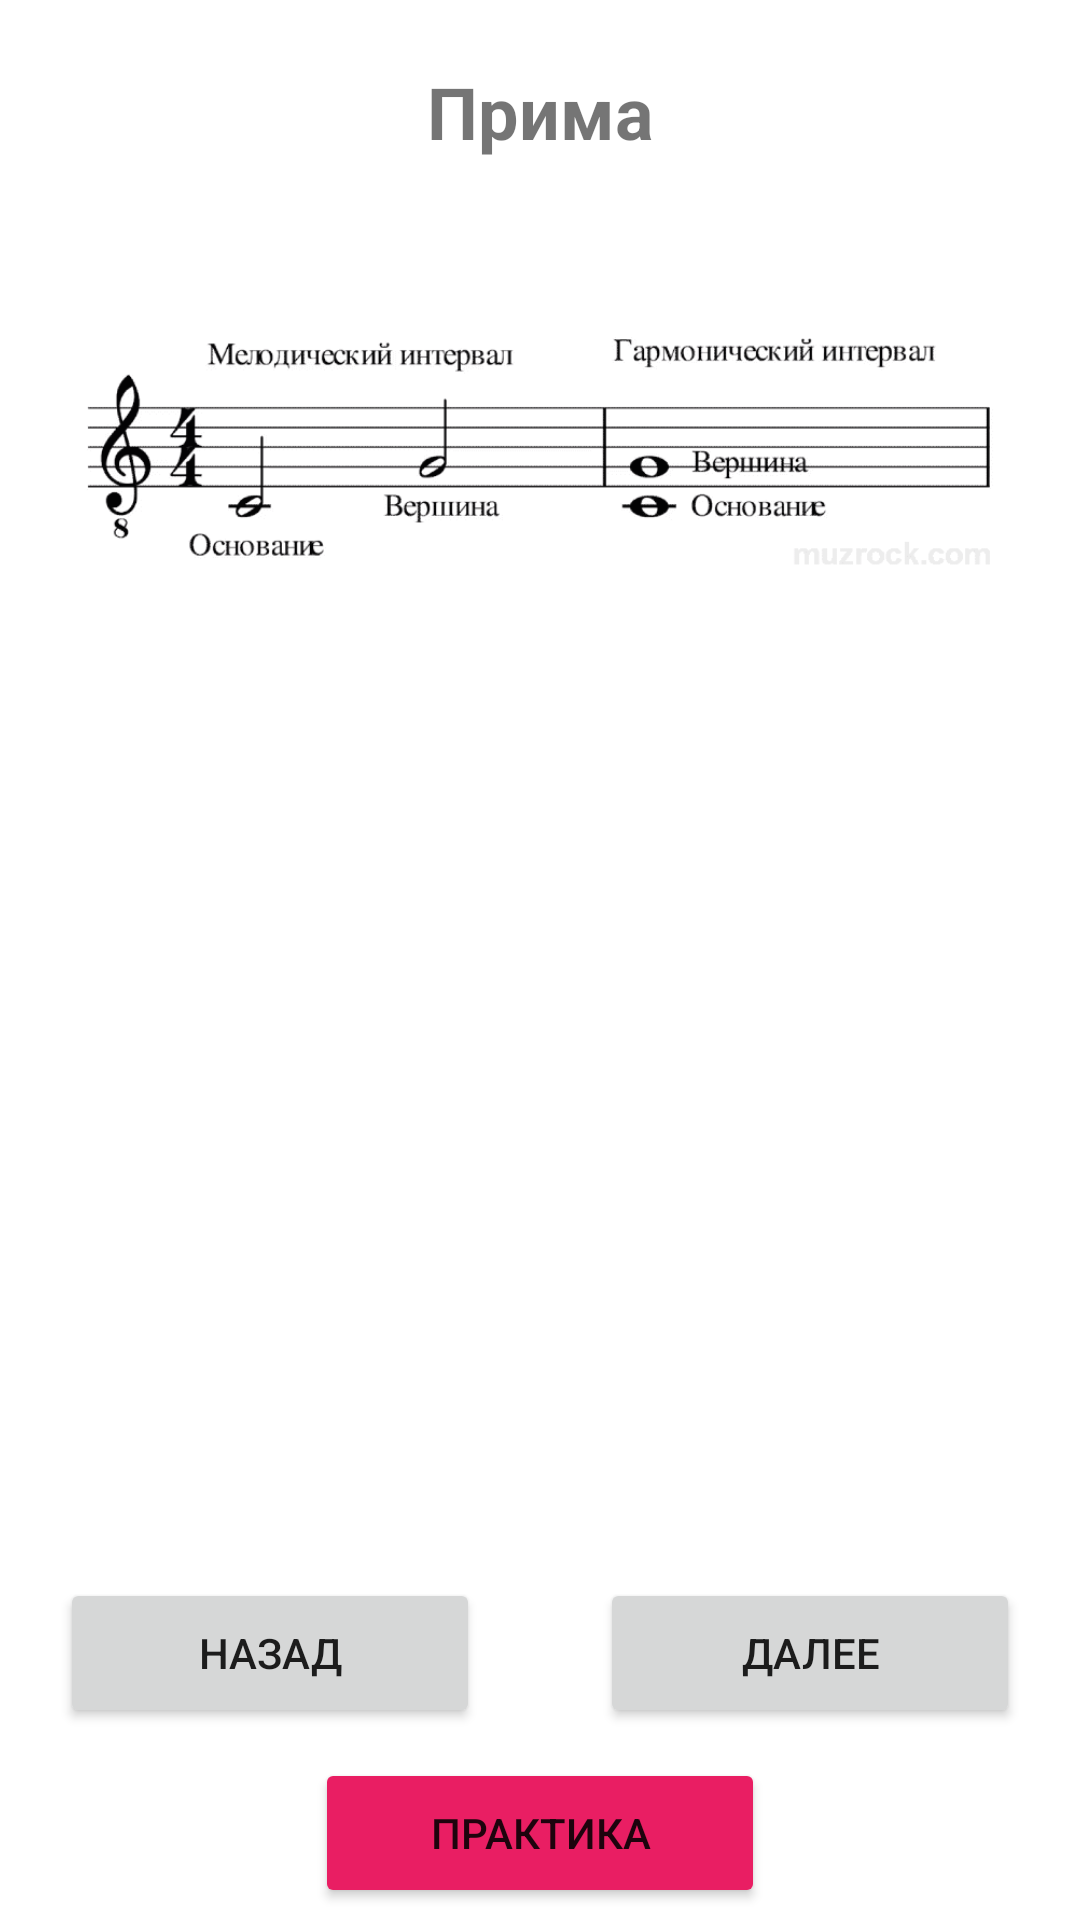

Write the Android layout XML for this screen, with the resource values it uses.
<!-- AndroidManifest.xml: application theme Theme.Mousic -->
<!-- res/layout/standart_intervals_theory.xml -->
<?xml version="1.0" encoding="utf-8"?>

<androidx.constraintlayout.widget.ConstraintLayout xmlns:android="http://schemas.android.com/apk/res/android"
    xmlns:app="http://schemas.android.com/apk/res-auto"
    xmlns:tools="http://schemas.android.com/tools"
    android:layout_width="match_parent"
    android:layout_height="match_parent"
    tools:context=".standart_intervals_theory">

    <TextView
        android:id="@+id/name_of_interval"
        android:layout_width="wrap_content"
        android:layout_height="wrap_content"
        android:layout_marginTop="10dp"
        android:text="@string/intName1"
        android:textSize="24sp"
        android:textStyle="bold"
        app:layout_constraintBottom_toTopOf="@+id/scrollView2"
        app:layout_constraintEnd_toEndOf="parent"
        app:layout_constraintStart_toStartOf="parent"
        app:layout_constraintTop_toTopOf="parent" />

    <ScrollView
        android:id="@+id/scrollView2"
        android:layout_width="match_parent"
        android:layout_height="450dp"
        android:layout_marginHorizontal="15dp"
        android:layout_marginTop="130dp"
        android:layout_marginBottom="100dp"
        app:layout_constraintBottom_toTopOf="@+id/quiz"
        app:layout_constraintEnd_toEndOf="parent"
        app:layout_constraintStart_toStartOf="parent"
        app:layout_constraintTop_toTopOf="parent"
        app:layout_constraintVertical_bias="0.705">

        <LinearLayout
            android:layout_width="match_parent"
            android:layout_height="wrap_content"
            android:gravity="center_horizontal"
            android:orientation="vertical">

            <ImageView
                android:id="@+id/intImg"
                android:layout_width="wrap_content"
                android:layout_height="150dp"
                android:layout_margin="10dp"
                android:src="@drawable/int0"
                tools:ignore="InvalidId" />

            <TextView
                android:id="@+id/textview2"
                android:layout_width="wrap_content"
                android:layout_height="wrap_content"
                android:isScrollContainer="true"
                android:textSize="18sp" />
        </LinearLayout>
    </ScrollView>

    <Button
        android:id="@+id/next1"
        android:layout_width="140dp"
        android:layout_height="50dp"
        android:layout_marginEnd="20dp"
        android:layout_marginRight="20dp"
        android:layout_marginBottom="10dp"
        android:text="@string/next"
        app:layout_constraintBottom_toTopOf="@+id/quiz"
        app:layout_constraintEnd_toEndOf="parent" />

    <Button
        android:id="@+id/previous1"
        android:layout_width="140dp"
        android:layout_height="50dp"
        android:layout_marginStart="20dp"
        android:layout_marginLeft="20dp"
        android:layout_marginBottom="10dp"
        android:text="@string/previous"
        app:layout_constraintBottom_toTopOf="@+id/quiz"
        app:layout_constraintStart_toStartOf="parent" />

    <Button
        android:id="@+id/quiz"
        android:layout_width="150dp"
        android:layout_height="50dp"
        android:layout_marginBottom="4dp"
        android:text="@string/quiz"
        app:backgroundTint="@color/red"
        app:layout_constraintBottom_toBottomOf="parent"
        app:layout_constraintEnd_toEndOf="parent"
        app:layout_constraintStart_toStartOf="parent"/>


</androidx.constraintlayout.widget.ConstraintLayout>
<!-- resources referenced by this layout -->
<resources>
  <color name="red">#E91E63</color>
  <!-- drawable int0: png bitmap (drawable, 13137 bytes) -->
  <string name="intName1">Прима</string>
  <string name="next">Далее</string>
  <string name="previous">Назад</string>
  <string name="quiz">ПРАКТИКА</string>
  <style name="Theme.Mousic" parent="Theme.MaterialComponents.DayNight.DarkActionBar">
          
          <item name="colorPrimary">@color/grey</item>
          <item name="colorPrimaryVariant">@color/dark_grey</item>
          <item name="colorOnPrimary">@color/white</item>
  
          
          <item name="colorSecondary">@color/teal_200</item>
          <item name="colorSecondaryVariant">@color/teal_700</item>
          <item name="colorOnSecondary">@color/black</item>
          
          <item name="android:statusBarColor" tools:targetApi="l">?attr/colorPrimaryVariant</item>
          
          <item name="materialButtonStyle">@style/newButtonStyle</item>
      </style>
  <color name="grey">#a1a1a1</color>
  <color name="dark_grey">#717171</color>
  <color name="white">#FFFFFFFF</color>
  <color name="teal_200">#FF03DAC5</color>
  <color name="teal_700">#FF018786</color>
  <color name="black">#FF000000</color>
  <style name="newButtonStyle" parent="Widget.MaterialComponents.Button">
          <item name="android:background">@drawable/btn_style</item>
      </style>
  <!-- drawable btn_style (drawable) -->
  <?xml version="1.0" encoding="utf-8"?>
  
  <shape xmlns:android="http://schemas.android.com/apk/res/android"
      android:shape="rectangle">
      <corners android:radius="50dp"/>
  </shape>
</resources>
